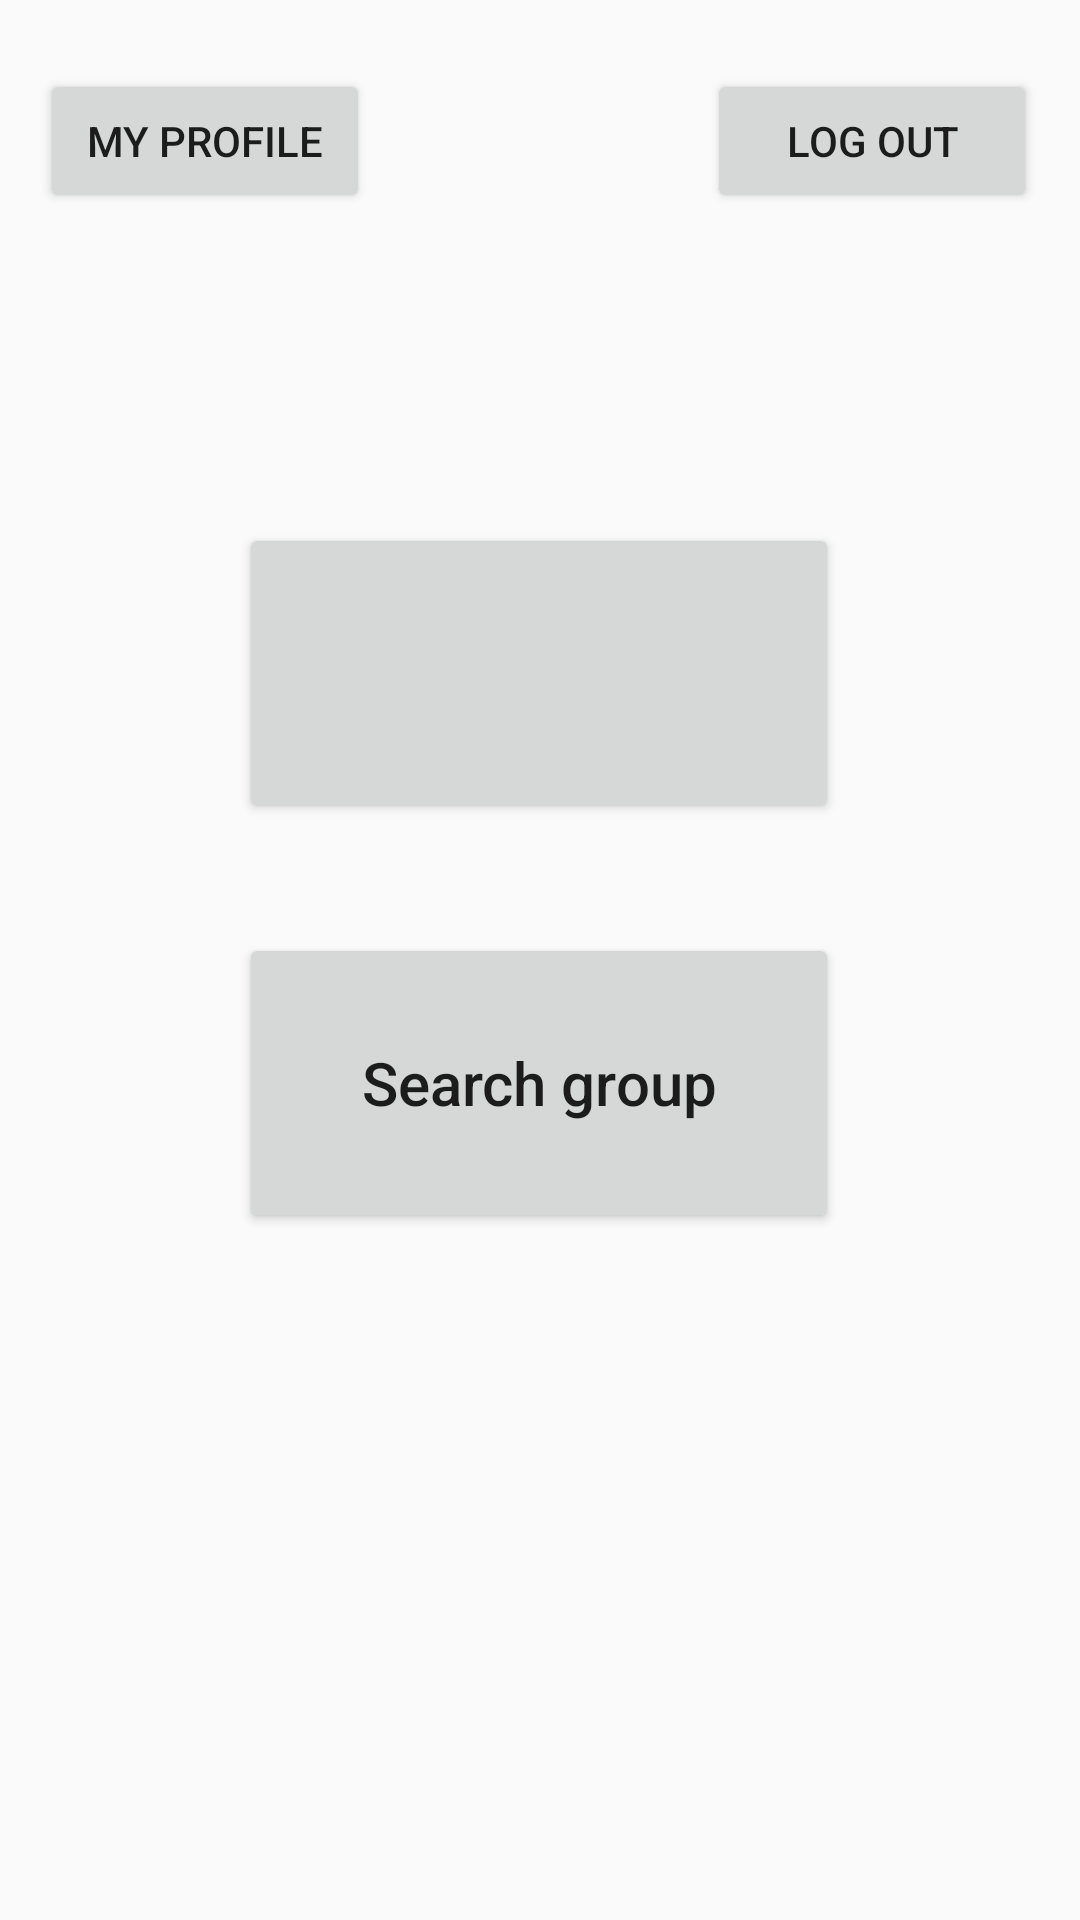

This screen was rendered from an Android layout file. Write that file and the resources it references.
<!-- AndroidManifest.xml: application theme Theme.JoinMe -->
<!-- res/layout/home_page.xml -->
<?xml version="1.0" encoding="utf-8"?>
<android.support.constraint.ConstraintLayout xmlns:android="http://schemas.android.com/apk/res/android"
    xmlns:app="http://schemas.android.com/apk/res-auto"
    xmlns:tools="http://schemas.android.com/tools"
    android:layout_width="match_parent"
    android:layout_height="match_parent">

    <Button
        android:id="@+id/create_group"
        android:layout_width="200dp"
        android:layout_height="100dp"
        android:textAllCaps="false"
        android:textSize="20sp"
        app:layout_constraintBottom_toBottomOf="parent"
        app:layout_constraintEnd_toEndOf="parent"
        app:layout_constraintHorizontal_bias="0.497"
        app:layout_constraintStart_toStartOf="parent"
        app:layout_constraintTop_toTopOf="parent"
        app:layout_constraintVertical_bias="0.323"
        tools:text="@string/create_group" />

    <Button
        android:id="@+id/search_group"
        android:layout_width="200dp"
        android:layout_height="100dp"
        android:text="@string/search_group"
        android:textAllCaps="false"
        android:textSize="20sp"
        app:layout_constraintBottom_toBottomOf="parent"
        app:layout_constraintEnd_toEndOf="parent"
        app:layout_constraintHorizontal_bias="0.497"
        app:layout_constraintStart_toStartOf="parent"
        app:layout_constraintTop_toTopOf="parent"
        app:layout_constraintVertical_bias="0.576" />

    <Button
        android:id="@+id/profile"
        android:layout_width="110dp"
        android:layout_height="wrap_content"
        android:text="@string/my_profile"
        app:layout_constraintBottom_toBottomOf="parent"
        app:layout_constraintEnd_toEndOf="parent"
        app:layout_constraintHorizontal_bias="0.053"
        app:layout_constraintStart_toStartOf="parent"
        app:layout_constraintTop_toTopOf="parent"
        app:layout_constraintVertical_bias="0.039" />

    <Button
        android:id="@+id/log_out"
        android:layout_width="110dp"
        android:layout_height="wrap_content"
        android:text="@string/log_out"
        app:layout_constraintBottom_toBottomOf="parent"
        app:layout_constraintEnd_toEndOf="parent"
        app:layout_constraintHorizontal_bias="0.943"
        app:layout_constraintStart_toStartOf="parent"
        app:layout_constraintTop_toTopOf="parent"
        app:layout_constraintVertical_bias="0.039" />
</android.support.constraint.ConstraintLayout>
<!-- resources referenced by this layout -->
<resources>
  <string name="create_group">Create new group</string>
  <string name="log_out">Log out</string>
  <string name="my_profile">My profile</string>
  <string name="search_group">Search group</string>
  <style name="Theme.JoinMe" parent="Theme.AppCompat.Light.DarkActionBar">
          
          <item name="colorPrimary">@color/purple_500</item>
          <item name="colorPrimaryDark">@color/purple_700</item>
          <item name="colorAccent">@color/teal_200</item>
          
      </style>
  <!-- not gathered from this repository: default colours our renderer supplied (Android Studio template values) -->
  <color name="purple_500">#FF6200EE</color>
  <color name="purple_700">#FF3700B3</color>
  <color name="teal_200">#FF03DAC5</color>
</resources>
